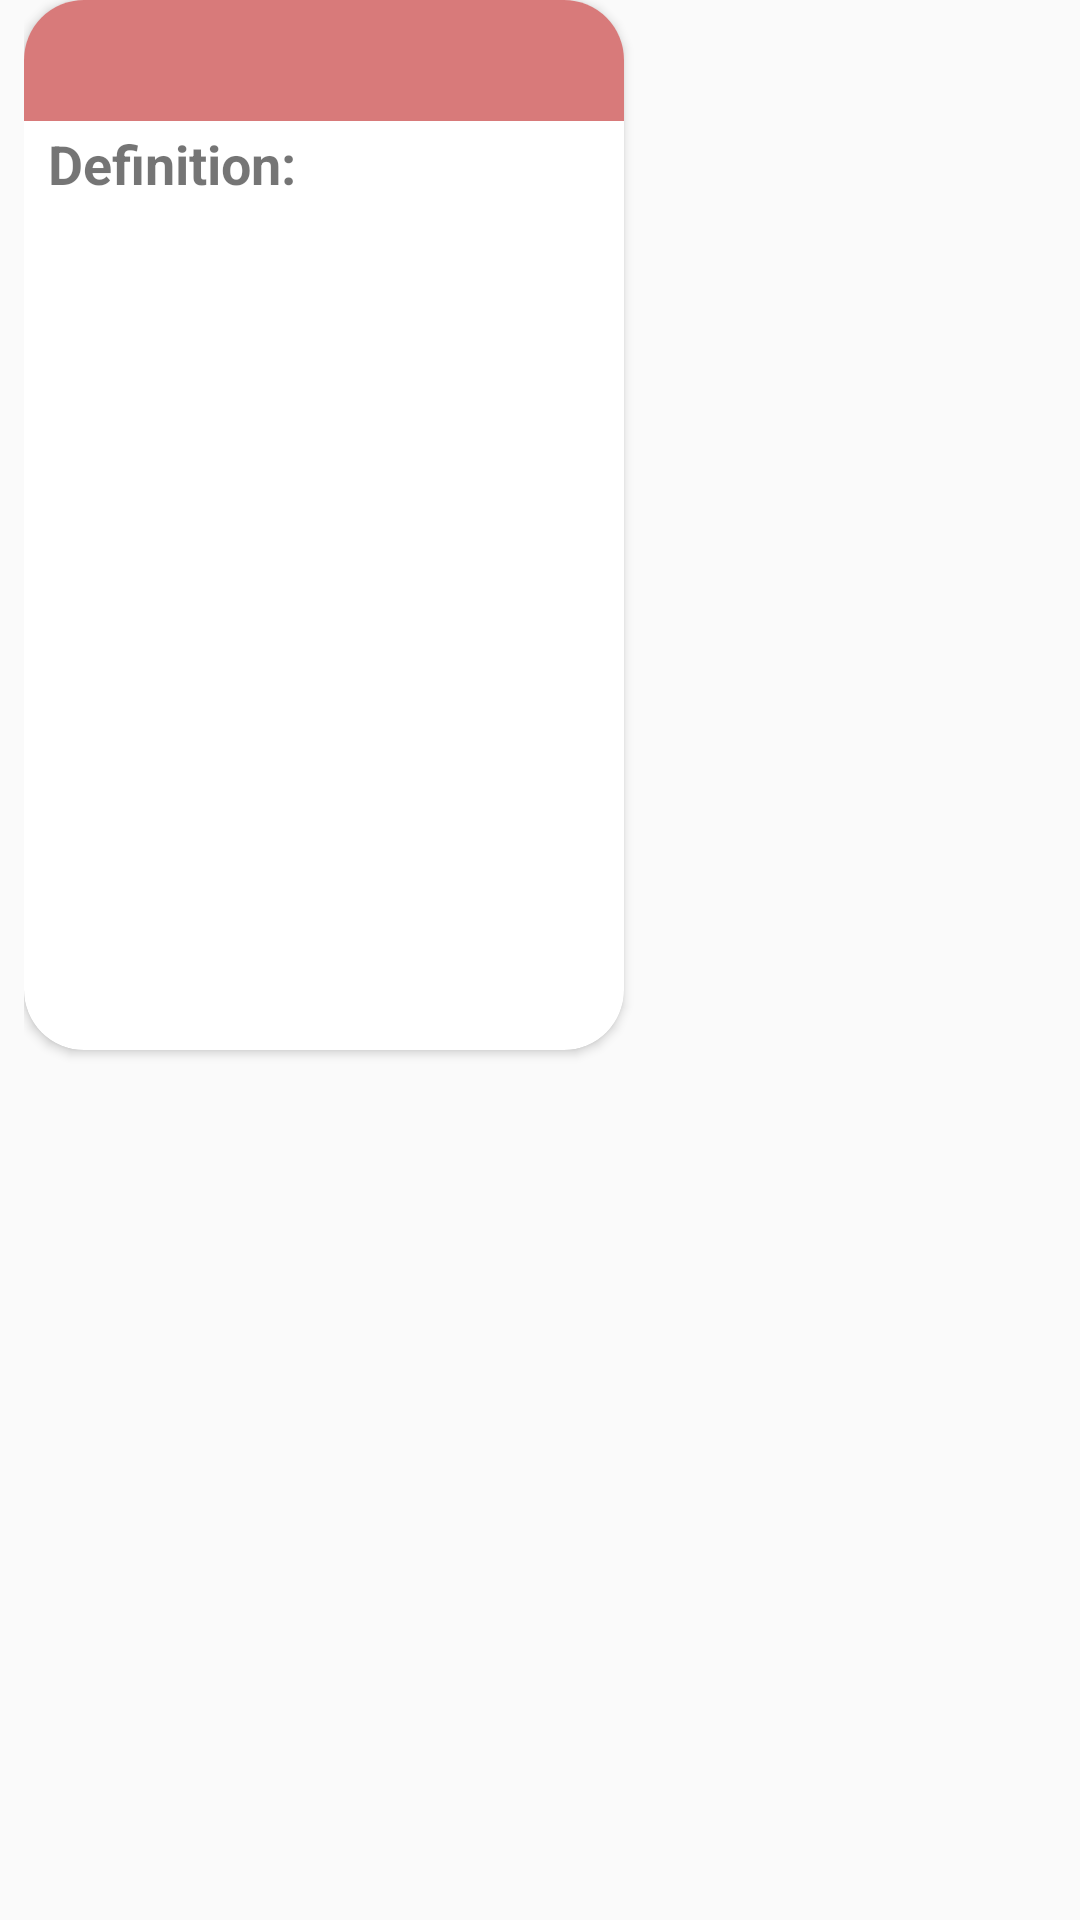

Here is an Android app screen rendered from its layout file. Give the layout XML and the strings, colors and styles it references.
<!-- AndroidManifest.xml: application theme AppTheme -->
<!-- res/layout/word_card.xml -->
<?xml version="1.0" encoding="utf-8"?>
<LinearLayout
    xmlns:android="http://schemas.android.com/apk/res/android"
    xmlns:app="http://schemas.android.com/apk/res-auto"
    android:layout_width="200dp"
    android:layout_height="350dp"
    android:paddingLeft="8dp"
    android:paddingRight="8dp">


    <android.support.v7.widget.CardView
        android:id="@+id/cardView"
        android:layout_width="200dp"
        android:layout_height="350dp"
        app:cardCornerRadius="20dp">

        <LinearLayout
            android:orientation="vertical"
            android:layout_width="200dp"
            android:layout_height="300dp">

            <android.support.constraint.ConstraintLayout
                android:id="@+id/switch_layout"
                android:layout_width="match_parent"
                android:layout_height="wrap_content"
                android:background="@color/colorPrimary">

                <TextView
                    android:id="@+id/word_title"
                    android:layout_width="match_parent"
                    android:layout_height="wrap_content"
                    android:layout_below="@+id/switch_layout"
                    android:gravity="center_horizontal"
                    android:padding="8dp"
                    android:textSize="18sp"
                    android:textStyle="bold"
                    app:layout_constraintBottom_toBottomOf="parent"
                    app:layout_constraintEnd_toEndOf="parent"
                    app:layout_constraintStart_toStartOf="parent"
                    app:layout_constraintTop_toTopOf="parent" />


                <ImageButton
                    android:id="@+id/card_edit_bt"
                    android:contentDescription="@string/edit_image_text"
                    android:layout_width="wrap_content"
                    android:layout_height="wrap_content"
                    android:layout_marginStart="277dp"
                    android:layout_marginEnd="130dp"
                    android:backgroundTint="#00000000"
                    android:src="@drawable/ic_edit_menu_icon"
                    app:layout_constraintBottom_toBottomOf="parent"
                    app:layout_constraintEnd_toEndOf="parent"
                    app:layout_constraintStart_toStartOf="parent"
                    app:layout_constraintTop_toTopOf="parent" />

            </android.support.constraint.ConstraintLayout>

            <TextView
                android:id="@+id/card_def_tv"
                android:layout_width="wrap_content"
                android:layout_height="wrap_content"
                android:paddingStart="8sp"
                android:paddingEnd="8dp"
                android:text="@string/card_definition"
                android:textSize="18sp"
                android:textStyle="bold"
                android:paddingTop="2dp"
                android:paddingBottom="2dp" />

            <ScrollView
                android:id="@+id/scrollView"
                android:layout_width="match_parent"
                android:layout_height="match_parent">

                <TextView
                    android:id="@+id/card_def"
                    android:layout_width="match_parent"
                    android:layout_height="wrap_content"
                    android:paddingStart="8sp"
                    android:paddingEnd="8dp"
                    android:textSize="18sp" />

            </ScrollView>

        </LinearLayout>

    </android.support.v7.widget.CardView>
</LinearLayout>
<!-- resources referenced by this layout -->
<resources>
  <color name="colorPrimary">#D87A7A</color>
  <string name="card_definition">Definition:</string>
  <string name="edit_image_text">edit button</string>
  <style name="AppTheme" parent="Theme.AppCompat.Light.NoActionBar">
          
          <item name="colorPrimary">@color/colorPrimary</item>
          <item name="colorPrimaryDark">@color/colorPrimaryDark</item>
          <item name="colorAccent">@color/colorAccent</item>
          <item name="android:homeAsUpIndicator">@drawable/ic_arrow_back</item>
  
      </style>
  <color name="colorPrimaryDark">#000</color>
  <color name="colorAccent">#D81B60</color>
</resources>
